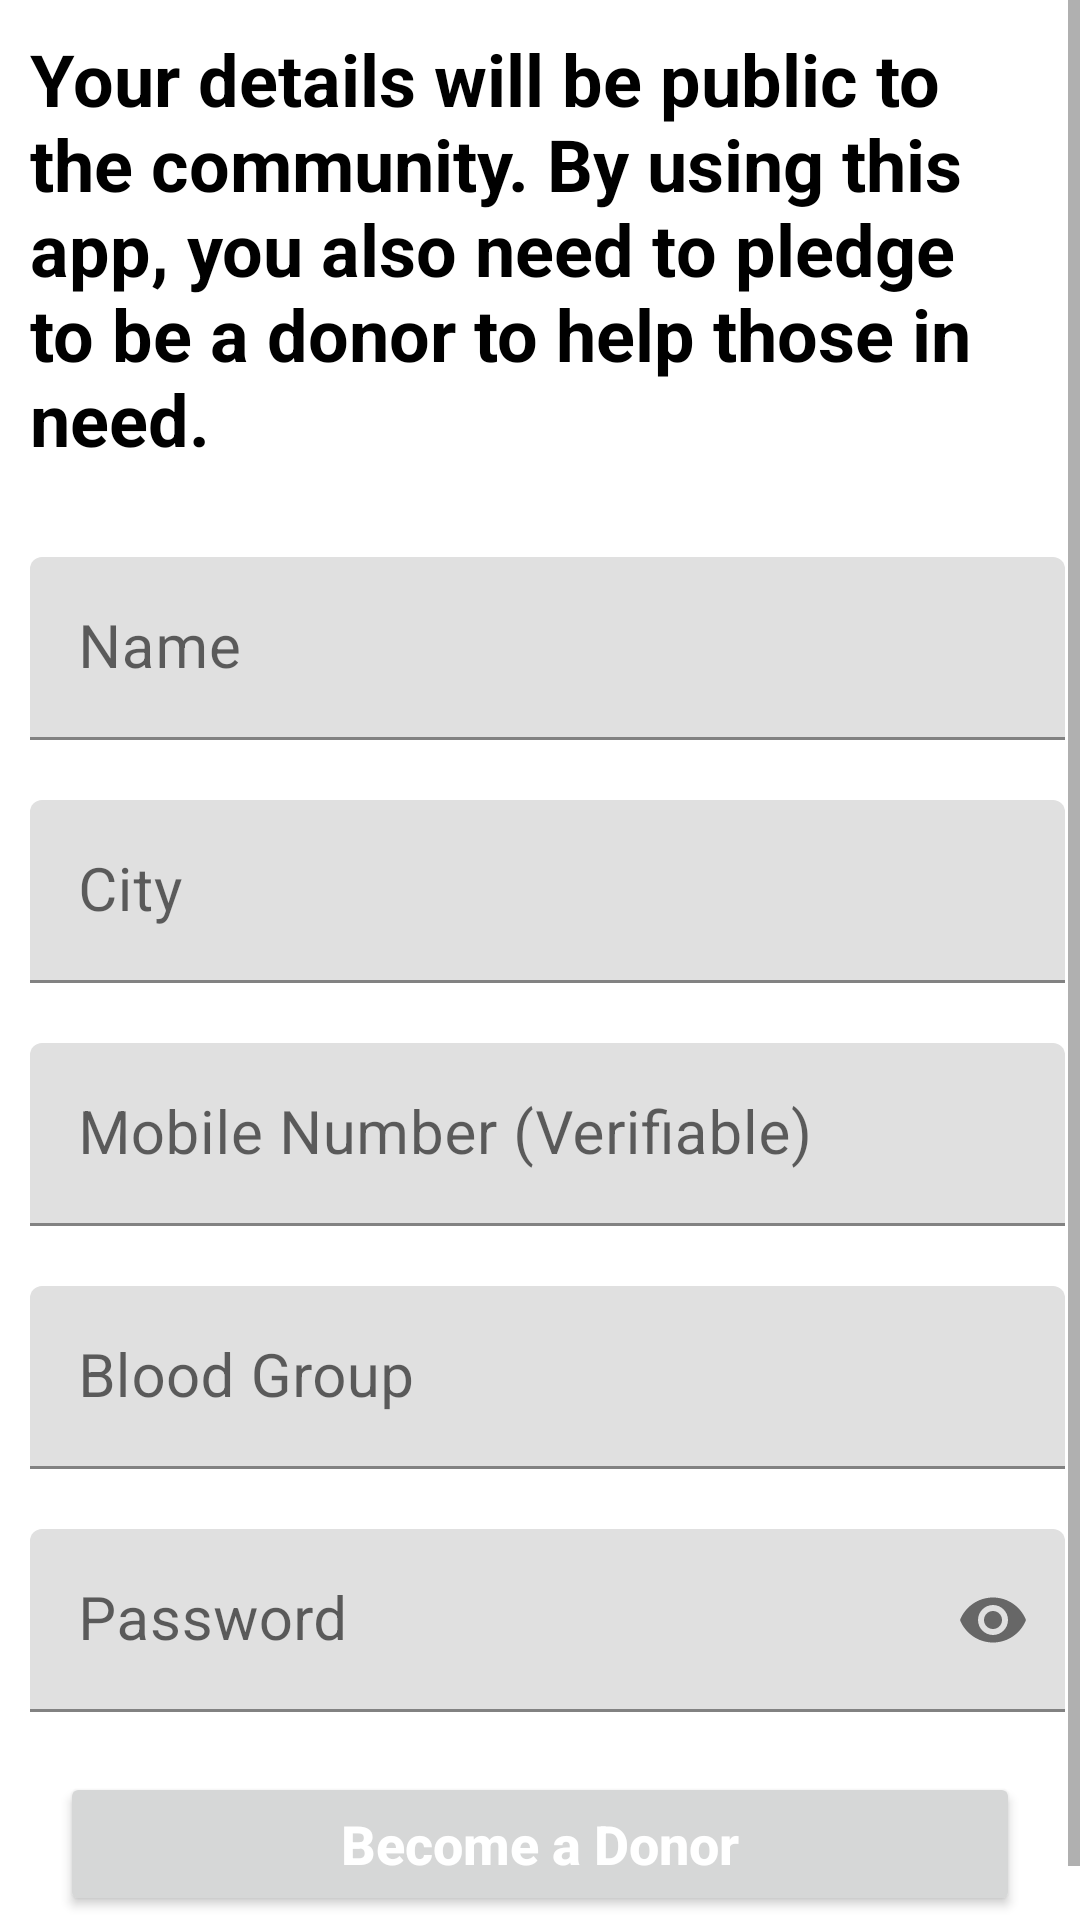

Android layout source for this screen:
<!-- AndroidManifest.xml: application theme Theme.BloodDonations -->
<!-- res/layout/activity_register.xml -->
<?xml version="1.0" encoding="utf-8"?>
<ScrollView
    xmlns:android="http://schemas.android.com/apk/res/android"
    xmlns:app="http://schemas.android.com/apk/res-auto"
    xmlns:tools="http://schemas.android.com/tools"
    android:layout_width="match_parent"
    android:layout_height="match_parent"
    android:background="@android:color/white"
    tools:context=".activities.RegisterActivity">

    <LinearLayout
        android:orientation="vertical"
        android:layout_width="match_parent"
        android:layout_height="wrap_content">

        <TextView
            android:textColor="@android:color/black"
            android:textStyle="bold"
            android:textSize="24sp"
            android:padding="10dp"
            android:text="Your details will be public to the community. By using this app, you also need to pledge to be a donor to help those in need."
            android:layout_width="match_parent"
            android:layout_height="wrap_content"/>

        <com.google.android.material.textfield.TextInputLayout
            android:layout_marginTop="20dp"
            android:layout_marginStart="10dp"
            android:layout_marginEnd="5sp"
            android:layout_width="match_parent"
            android:layout_height="wrap_content">

            <EditText
                android:layout_width="match_parent"
                android:layout_height="wrap_content"
                android:hint="Name"
                android:id="@+id/name"
                android:textColor="@android:color/black"
                android:textSize="20sp"
                tools:ignore="SpeakableTextPresentCheck" />
        </com.google.android.material.textfield.TextInputLayout>

        <com.google.android.material.textfield.TextInputLayout
            android:layout_marginTop="20dp"
            android:layout_marginStart="10dp"
            android:layout_marginEnd="5sp"
            android:layout_width="match_parent"
            android:layout_height="wrap_content">

            <EditText
                android:layout_width="match_parent"
                android:layout_height="wrap_content"
                android:hint="City"
                android:id="@+id/city"
                android:textColor="@android:color/black"
                android:textSize="20sp"
                tools:ignore="SpeakableTextPresentCheck" />
        </com.google.android.material.textfield.TextInputLayout>

        <com.google.android.material.textfield.TextInputLayout
            android:layout_marginTop="20dp"
            android:layout_marginStart="10dp"
            android:layout_marginEnd="5sp"
            android:layout_width="match_parent"
            android:layout_height="wrap_content">

            <EditText
                android:layout_width="match_parent"
                android:layout_height="wrap_content"
                android:hint="Mobile Number (Verifiable)"
                android:inputType="number"
                android:id="@+id/number"
                android:textColor="@android:color/black"
                android:textSize="20sp"
                tools:ignore="SpeakableTextPresentCheck" />
        </com.google.android.material.textfield.TextInputLayout>

        <com.google.android.material.textfield.TextInputLayout
            android:layout_marginTop="20dp"
            android:layout_marginStart="10dp"
            android:layout_marginEnd="5sp"
            android:layout_width="match_parent"
            android:layout_height="wrap_content">

            <EditText
                android:layout_width="match_parent"
                android:layout_height="wrap_content"
                android:hint="Blood Group"
                android:id="@+id/blood_group"
                android:textColor="@android:color/black"
                android:textSize="20sp"
                tools:ignore="SpeakableTextPresentCheck" />
        </com.google.android.material.textfield.TextInputLayout>

        <com.google.android.material.textfield.TextInputLayout
            android:layout_marginTop="20dp"
            android:layout_marginStart="10dp"
            android:layout_marginEnd="5sp"
            app:passwordToggleEnabled="true"
            android:layout_width="match_parent"
            android:layout_height="wrap_content">

            <EditText
                android:layout_width="match_parent"
                android:layout_height="wrap_content"
                android:autofillHints=""
                android:hint="Password"
                android:inputType="textPassword"
                android:id="@+id/password"
                android:textColor="@android:color/black"
                android:textSize="20sp"
                tools:ignore="SpeakableTextPresentCheck" />
        </com.google.android.material.textfield.TextInputLayout>

        <Button
            android:id="@+id/submit_button"
            android:textColor="@android:color/white"
            android:textSize="18sp"
            android:textStyle="bold"
            android:textAllCaps="false"
            android:text="Become a Donor"
            android:layout_margin="20dp"
            android:layout_width="match_parent"
            android:layout_height="wrap_content"></Button>



    </LinearLayout>

</ScrollView>
<!-- resources referenced by this layout -->
<resources>
  <style name="Theme.BloodDonations" parent="Theme.MaterialComponents.DayNight.DarkActionBar">
          
          <item name="colorPrimary">@color/purple_500</item>
          <item name="colorPrimaryVariant">@color/purple_700</item>
          <item name="colorOnPrimary">@color/white</item>
          
          <item name="colorSecondary">@color/teal_200</item>
          <item name="colorSecondaryVariant">@color/teal_700</item>
          <item name="colorOnSecondary">@color/black</item>
          
          <item name="android:statusBarColor" tools:targetApi="l">?attr/colorPrimaryVariant</item>
          
      </style>
  <color name="purple_500">#FF6200EE</color>
  <color name="purple_700">#FF3700B3</color>
  <color name="white">#FFFFFFFF</color>
  <color name="teal_200">#FF03DAC5</color>
  <color name="teal_700">#FF018786</color>
  <color name="black">#FF000000</color>
</resources>
